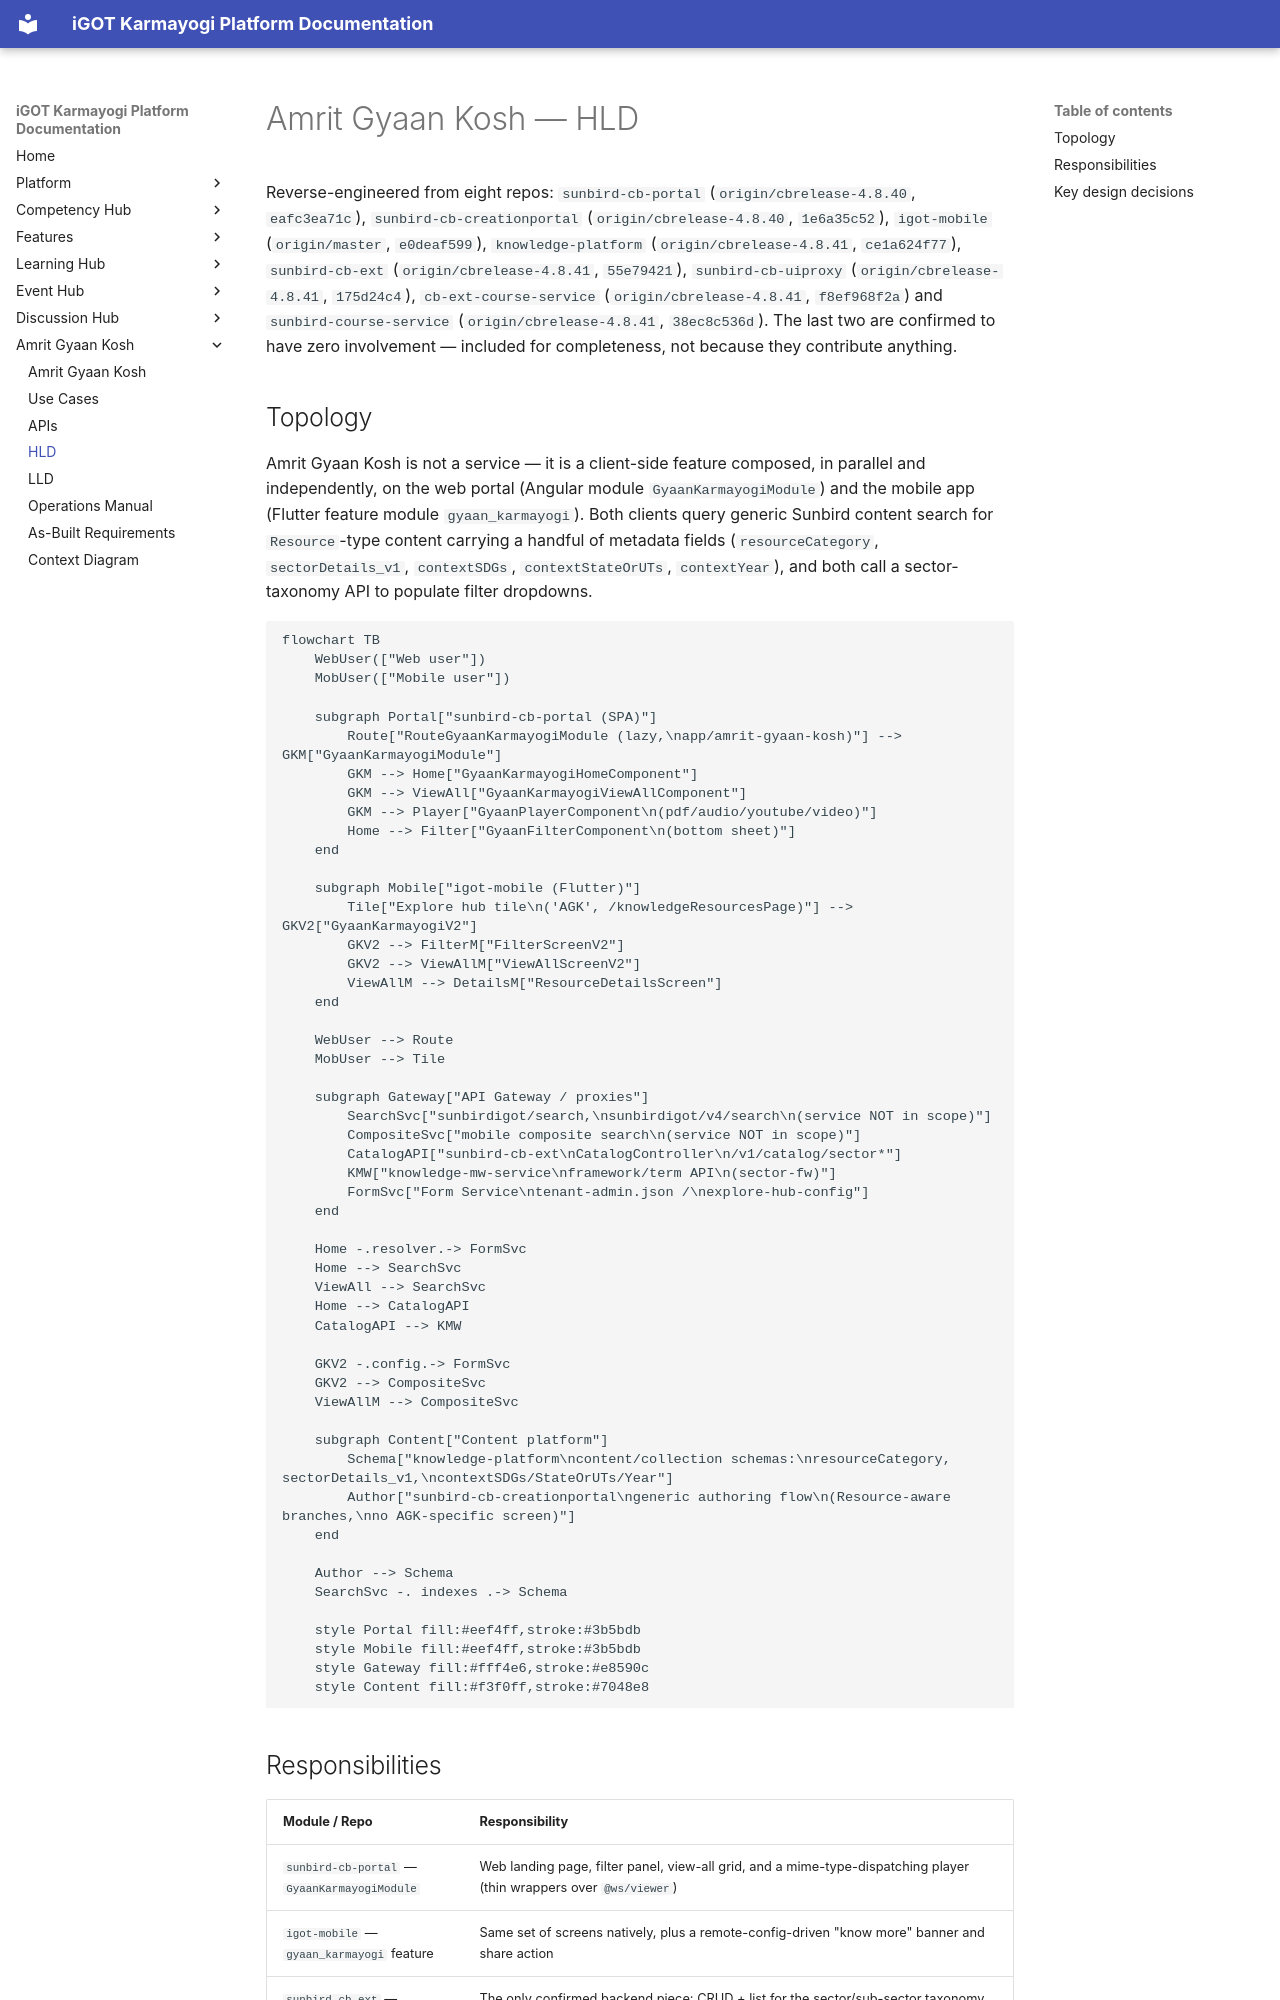

repository: KB-iGOT/igot-docs · page: learning-hub/amrit-gyaan-kosh/hld/index.html · generator: mkdocs

# Amrit Gyaan Kosh — HLD

Reverse-engineered from eight repos: `sunbird-cb-portal`
(`origin/cbrelease-4.8.40`, `eafc3ea71c`), `sunbird-cb-creationportal`
(`origin/cbrelease-4.8.40`, `1e6a35c52`), `igot-mobile` (`origin/master`,
`e0deaf599`), `knowledge-platform` (`origin/cbrelease-4.8.41`, `ce1a624f77`),
`sunbird-cb-ext` (`origin/cbrelease-4.8.41`, `55e79421`),
`sunbird-cb-uiproxy` (`origin/cbrelease-4.8.41`, `175d24c4`),
`cb-ext-course-service` (`origin/cbrelease-4.8.41`, `f8ef968f2a`) and
`sunbird-course-service` (`origin/cbrelease-4.8.41`, `38ec8c536d`). The last
two are confirmed to have zero involvement — included for completeness, not
because they contribute anything.

## Topology

Amrit Gyaan Kosh is not a service — it is a client-side feature composed, in
parallel and independently, on the web portal (Angular module
`GyaanKarmayogiModule`) and the mobile app (Flutter feature module
`gyaan_karmayogi`). Both clients query generic Sunbird content search for
`Resource`-type content carrying a handful of metadata fields
(`resourceCategory`, `sectorDetails_v1`, `contextSDGs`, `contextStateOrUTs`,
`contextYear`), and both call a sector-taxonomy API to populate filter
dropdowns.

```mermaid
flowchart TB
    WebUser(["Web user"])
    MobUser(["Mobile user"])

    subgraph Portal["sunbird-cb-portal (SPA)"]
        Route["RouteGyaanKarmayogiModule (lazy,\napp/amrit-gyaan-kosh)"] --> GKM["GyaanKarmayogiModule"]
        GKM --> Home["GyaanKarmayogiHomeComponent"]
        GKM --> ViewAll["GyaanKarmayogiViewAllComponent"]
        GKM --> Player["GyaanPlayerComponent\n(pdf/audio/youtube/video)"]
        Home --> Filter["GyaanFilterComponent\n(bottom sheet)"]
    end

    subgraph Mobile["igot-mobile (Flutter)"]
        Tile["Explore hub tile\n('AGK', /knowledgeResourcesPage)"] --> GKV2["GyaanKarmayogiV2"]
        GKV2 --> FilterM["FilterScreenV2"]
        GKV2 --> ViewAllM["ViewAllScreenV2"]
        ViewAllM --> DetailsM["ResourceDetailsScreen"]
    end

    WebUser --> Route
    MobUser --> Tile

    subgraph Gateway["API Gateway / proxies"]
        SearchSvc["sunbirdigot/search,\nsunbirdigot/v4/search\n(service NOT in scope)"]
        CompositeSvc["mobile composite search\n(service NOT in scope)"]
        CatalogAPI["sunbird-cb-ext\nCatalogController\n/v1/catalog/sector*"]
        KMW["knowledge-mw-service\nframework/term API\n(sector-fw)"]
        FormSvc["Form Service\ntenant-admin.json /\nexplore-hub-config"]
    end

    Home -.resolver.-> FormSvc
    Home --> SearchSvc
    ViewAll --> SearchSvc
    Home --> CatalogAPI
    CatalogAPI --> KMW

    GKV2 -.config.-> FormSvc
    GKV2 --> CompositeSvc
    ViewAllM --> CompositeSvc

    subgraph Content["Content platform"]
        Schema["knowledge-platform\ncontent/collection schemas:\nresourceCategory, sectorDetails_v1,\ncontextSDGs/StateOrUTs/Year"]
        Author["sunbird-cb-creationportal\ngeneric authoring flow\n(Resource-aware branches,\nno AGK-specific screen)"]
    end

    Author --> Schema
    SearchSvc -. indexes .-> Schema

    style Portal fill:#eef4ff,stroke:#3b5bdb
    style Mobile fill:#eef4ff,stroke:#3b5bdb
    style Gateway fill:#fff4e6,stroke:#e8590c
    style Content fill:#f3f0ff,stroke:#7048e8
```
